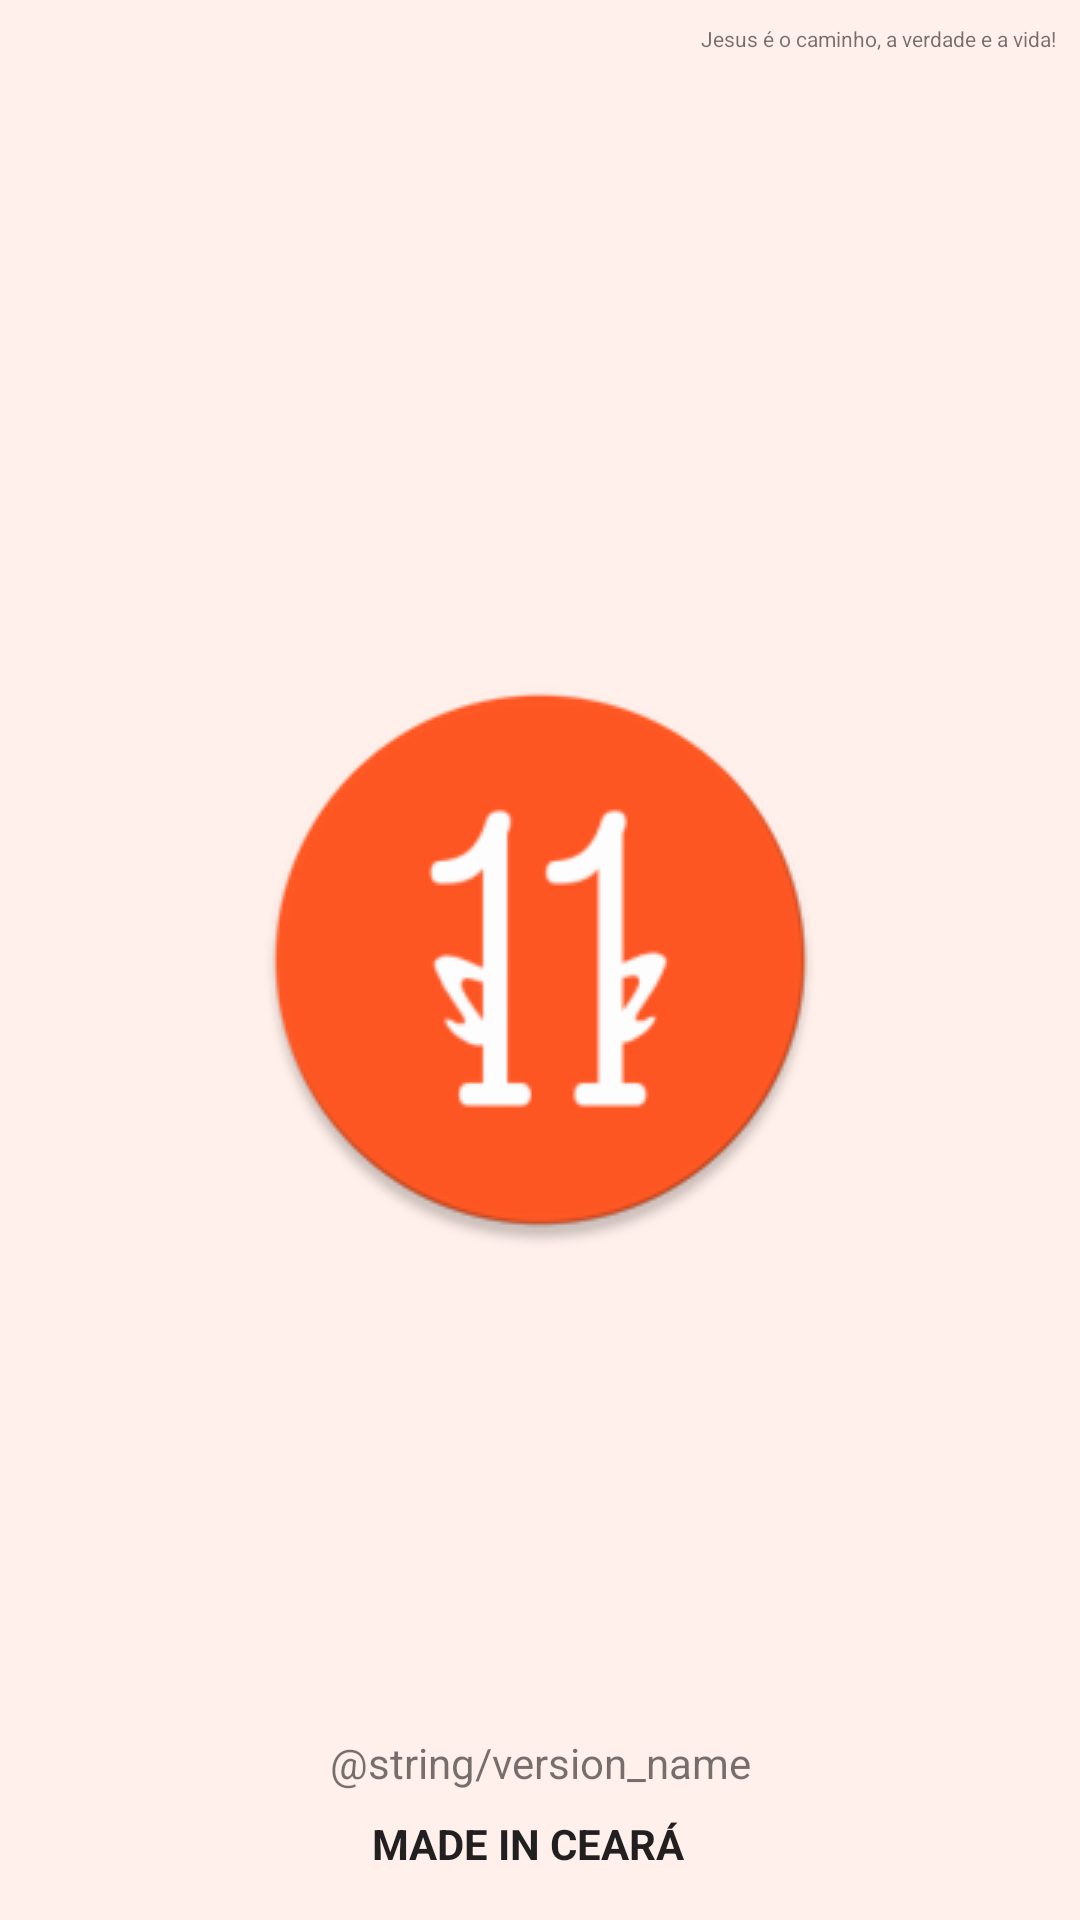

The Android layout XML behind this screen, and the referenced resources:
<!-- AndroidManifest.xml: activity theme SplashTheme -->
<!-- res/layout/activity_splash.xml -->
<?xml version="1.0" encoding="utf-8"?>
<androidx.constraintlayout.widget.ConstraintLayout xmlns:android="http://schemas.android.com/apk/res/android"
    xmlns:app="http://schemas.android.com/apk/res-auto"
    xmlns:tools="http://schemas.android.com/tools"
    android:layout_width="match_parent"
    android:layout_height="match_parent"
    tools:context="br.com.onze.features.splash.SplashActivity">

    <TextView
        android:layout_width="wrap_content"
        android:layout_height="wrap_content"
        android:layout_marginTop="@dimen/spacing_normal"
        android:layout_marginEnd="@dimen/spacing_normal"
        android:text="Jesus é o caminho, a verdade e a vida!"
        android:textSize="7sp"
        app:layout_constraintEnd_toEndOf="parent"
        app:layout_constraintTop_toTopOf="parent"
        tools:ignore="SmallSp" />

    <TextView
        android:id="@+id/txtSplashVersion"
        android:layout_width="wrap_content"
        android:layout_height="wrap_content"
        android:layout_marginBottom="@dimen/spacing_normal"
        android:text="@string/version_name"
        app:layout_constraintBottom_toTopOf="@id/txtSplashMadeIn"
        app:layout_constraintEnd_toEndOf="@id/imgCeara"
        app:layout_constraintStart_toStartOf="@id/txtSplashMadeIn" />


    <TextView
        android:id="@+id/txtSplashMadeIn"
        style="@style/TextTitleTheme"
        android:layout_width="wrap_content"
        android:layout_height="wrap_content"
        android:layout_marginBottom="@dimen/spacing_large"
        android:text="MADE IN CEARÁ"
        app:layout_constraintBottom_toBottomOf="parent"
        app:layout_constraintEnd_toStartOf="@id/imgCeara"
        app:layout_constraintHorizontal_chainStyle="packed"
        app:layout_constraintStart_toStartOf="parent" />

    <ImageView
        android:id="@+id/imgCeara"
        android:layout_width="wrap_content"
        android:layout_height="wrap_content"
        android:layout_marginStart="@dimen/spacing_normal"
        app:layout_constraintBottom_toBottomOf="@id/txtSplashMadeIn"
        app:layout_constraintEnd_toEndOf="parent"
        app:layout_constraintHorizontal_chainStyle="packed"
        app:layout_constraintStart_toEndOf="@id/txtSplashMadeIn"
        app:layout_constraintTop_toTopOf="@id/txtSplashMadeIn"
        app:srcCompat="@drawable/ic_ceara" />
</androidx.constraintlayout.widget.ConstraintLayout>
<!-- resources referenced by this layout -->
<resources>
  <dimen name="spacing_large">16dp</dimen>
  <dimen name="spacing_normal">8dp</dimen>
  <!-- drawable ic_ceara: vector/xml drawable (drawable, 21565 chars, omitted) -->
  <style name="TextTitleTheme" parent="@style/TextAppearance.AppCompat">
          <item name="android:textStyle">bold</item>
          <item name="android:textAllCaps">true</item>
      </style>
  <style name="SplashTheme" parent="AppTheme">
          <item name="android:windowBackground">@drawable/splash</item>
          <item name="android:windowFullscreen">true</item>
      </style>
  <style name="AppTheme" parent="Theme.AppCompat.Light.NoActionBar">
          
          <item name="colorPrimary">@color/colorPrimary</item>
          <item name="colorPrimaryDark">@color/colorPrimary</item>
          <item name="colorAccent">@color/colorAccent</item>
          <item name="colorOnPrimary">@color/colorOnPrimary</item>
          <item name="colorSurface">@color/colorSurface</item>
          <item name="colorError">@color/colorError</item>
          <item name="colorOnError">@color/colorOnError</item>
          <item name="android:colorBackground">@color/backgroundLight</item>
          <item name="android:windowBackground">@color/backgroundLight</item>
          <item name="android:textAppearance">@style/TextTheme</item>
          <item name="android:windowActivityTransitions" tools:ignore="NewApi">true</item>
      </style>
  <!-- drawable splash (drawable) -->
  <?xml version="1.0" encoding="utf-8"?>
  <layer-list xmlns:android="http://schemas.android.com/apk/res/android"
      android:opacity="opaque">
      <item android:drawable="@color/backgroundLight" />
      <item>
          <bitmap
              android:gravity="center"
              android:src="@drawable/ic_onze" />
      </item>
  </layer-list>
  <color name="colorPrimary">#ef501e</color>
  <color name="colorAccent">@color/colorPrimary</color>
  <color name="colorOnPrimary">#FFFFFF</color>
  <color name="colorSurface">#B4FFFFFF</color>
  <color name="colorError">#B00020</color>
  <color name="colorOnError">#FFFFFF</color>
  <color name="backgroundLight">#FFF0EB</color>
  <style name="TextTheme" parent="@style/TextAppearance.AppCompat">
          <item name="android:textColor">@color/secondary_text</item>
      </style>
  <!-- drawable ic_onze: png bitmap (drawable, 11457 bytes) -->
  <color name="secondary_text">#707070</color>
</resources>
